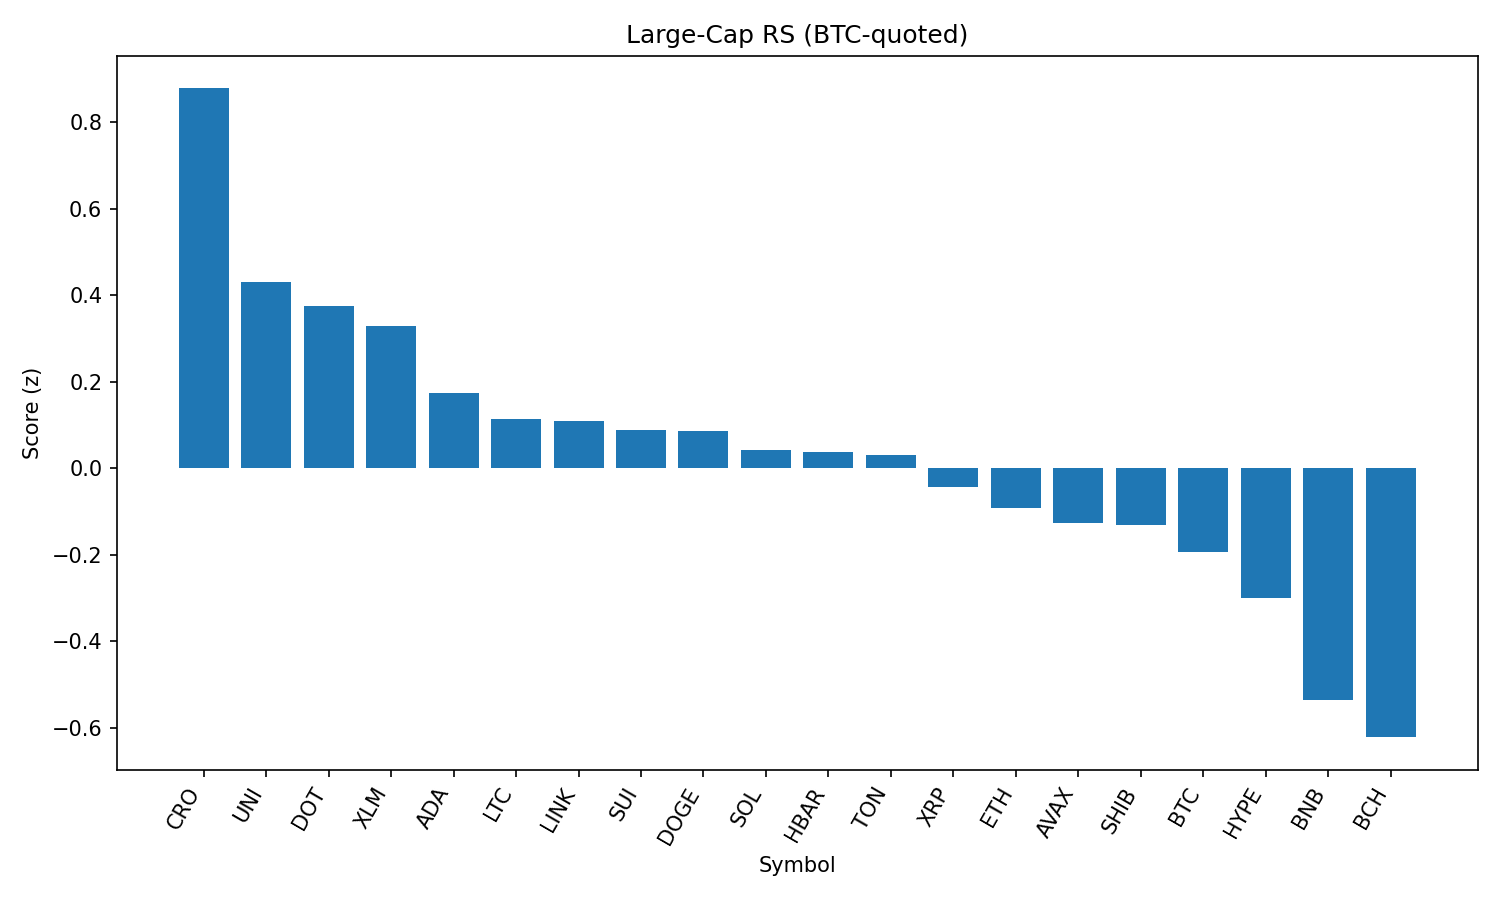

Values plotted in this chart, from the file beside it:
rank, name, symbol, price_btc, price_usd, pct_1h_btc, pct_24h_btc, pct_7d_btc, market_cap_rank, market_cap_usd, volume_usd, score
1, Cronos, CRO, 2.69e-06, 0.2932, 1.138, -7.506, 94.03, 23, 9837363589, 302196878, 0.8779
2, Uniswap, UNI, 8.995e-05, 9.82, 0.3258, 1.162, -7.074, 34, 5896859118, 190295249, 0.4313
3, Polkadot, DOT, 3.498e-05, 3.82, 0.2916, 0.9493, -2, 35, 5813848503, 194751443, 0.3746
4, Stellar, XLM, 3.28e-06, 0.3579, 0.4057, -0.01325, -9.227, 20, 11226186970, 143464627, 0.3295
5, Cardano, ADA, 7.57e-06, 0.826, 0.21, 0.7138, -5.966, 11, 30134365168, 586651354, 0.1746
6, Litecoin, LTC, 0.001015, 110.8, 0.1976, 0.3863, -3.346, 27, 8444124166, 312958090, 0.113
7, Chainlink, LINK, 0.0002183, 23.83, 0.05431, 1.616, -3.435, 13, 16159617224, 710130394, 0.109
8, Sui, SUI, 3.03e-05, 3.31, 0.1966, 0.391, -6.643, 19, 11617760558, 468163197, 0.0893
9, Dogecoin, DOGE, 2e-06, 0.2184, 0.08332, 1.164, -1.64, 9, 32921405366, 875383870, 0.08661
10, Solana, SOL, 0.001882, 205.4, -0.05037, 1.789, 4, 6, 111120375578, 4800440759, 0.04225
11, Hedera, HBAR, 2.05e-06, 0.2243, 0.2684, -0.5285, -6.309, 25, 9510733295, 121282347, 0.03778
12, Toncoin, TON, 2.904e-05, 3.17, 0.07781, 0.9021, -1.356, 28, 8140062230, 89547406, 0.02932
13, XRP, XRP, 2.583e-05, 2.82, 0.1195, 0.1251, -2.63, 4, 167640492626, 2937400335, -0.04385
14, Ethereum, ETH, 0.04106, 4482, -0.2134, 2.545, -2.778, 2, 541213506763, 20828199792, -0.09252
15, Avalanche, AVAX, 0.00022, 24.01, -0.01256, 0.9054, -3.217, 22, 10141811846, 249567519, -0.127
16, Shiba Inu, SHIB, 1.13344e-10, 1.237e-05, 0.08758, -0.08792, -0.8799, 30, 7290522984, 118428579, -0.1315
17, Bitcoin, BTC, 1.0, 109149, 0.0, 0.0, 0.0, 1, 2173420310962, 24773080147, -0.1935
18, Hyperliquid, HYPE, 0.0004148, 45.28, -0.3078, 2.223, 4.826, 17, 12254306631, 221113242, -0.3005
19, BNB, BNB, 0.007924, 864.9, -0.2396, 0.3601, 3.638, 5, 120424660911, 711912464, -0.537
20, Bitcoin Cash, BCH, 0.004983, 543.9, -0.201, -0.1061, -4.679, 21, 10832299236, 152637753, -0.622
21, TRON, TRX, 3.14e-06, 0.3424, -0.378, 0.8788, -2.368, 10, 32410269597, 425382258, -0.7077
